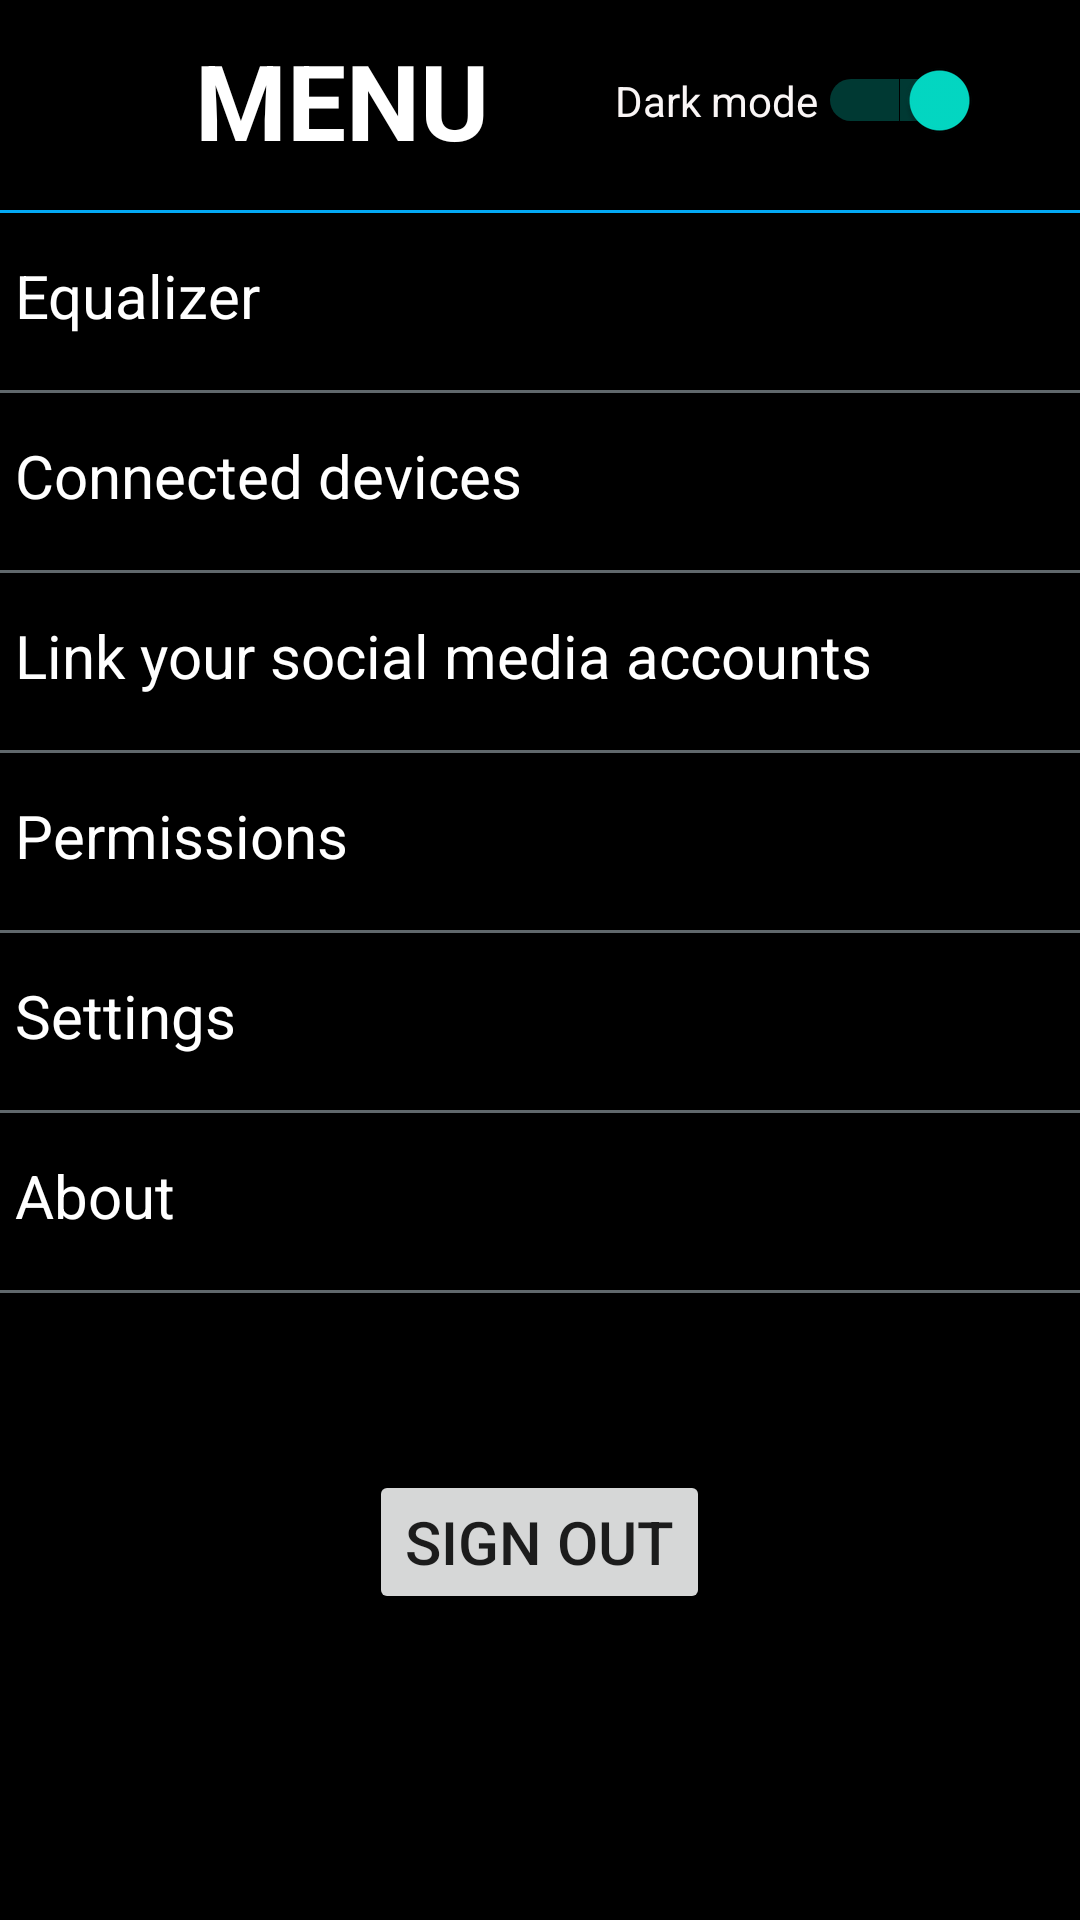

Android layout source for this screen:
<!-- AndroidManifest.xml: application theme Theme.MyApplication -->
<!-- res/layout/fragment_side_menu.xml -->
<?xml version="1.0" encoding="utf-8"?>
<FrameLayout
    xmlns:android="http://schemas.android.com/apk/res/android"
    xmlns:tools="http://schemas.android.com/tools"
    android:layout_width="330dp"
    android:layout_height="match_parent"
    android:layout_marginTop="25dp"
    android:background="@color/black"
    tools:context=".fragments.side_menu">



    <TextView
        android:layout_width="wrap_content"
        android:layout_height="wrap_content"
        android:text="@string/menu"
        android:textSize="35sp"
        android:textStyle="bold"
        android:layout_marginLeft="65dp"
        android:layout_marginTop="10dp"
        android:textColor="@color/white">
    </TextView>


    <View
        android:id="@+id/divider_menu"
        android:layout_width="match_parent"
        android:layout_height="1dp"
        android:layout_marginTop="70dp"
        android:background="#03A9F4" />

    <Switch
        android:id="@+id/switch5"
        android:layout_width="wrap_content"
        android:layout_height="wrap_content"
        android:layout_marginLeft="205dp"
        android:layout_marginTop="20dp"
        android:text="@string/dark_mode"
        android:textColor="#FAF6F6"
        android:checked="true"
        android:clickable="false"
        android:textColorHighlight="@color/white"
        android:textColorHint="@color/black"
        android:textColorLink="@color/white"
        android:layout_marginStart="205dp" />

    <TextView
        android:layout_width="wrap_content"
        android:layout_height="wrap_content"
        android:text="@string/equalizer"
        android:layout_marginLeft="5dp"
        android:layout_marginTop="85dp"
        android:textColor="@color/white"
        android:textSize="20sp"
        android:layout_marginStart="5dp">
    </TextView>

    <View
        android:id="@+id/divider_menu1"
        android:layout_width="match_parent"
        android:layout_height="1dp"
        android:layout_marginTop="130dp"
        android:background="#60686C" />


    <TextView
        android:layout_width="wrap_content"
        android:layout_height="wrap_content"
        android:layout_marginStart="5dp"
        android:layout_marginLeft="5dp"
        android:layout_marginTop="145dp"
        android:text="@string/connected_devices"
        android:textColor="@color/white"
        android:textSize="20sp">
    </TextView>

    <View
        android:id="@+id/divider_menu2"
        android:layout_width="match_parent"
        android:layout_height="1dp"
        android:layout_marginTop="190dp"
        android:background="#60686C" />

    <TextView
        android:layout_width="wrap_content"
        android:layout_height="wrap_content"
        android:layout_marginStart="5dp"
        android:layout_marginLeft="5dp"
        android:layout_marginTop="205dp"
        android:text="@string/social_media"
        android:textColor="@color/white"
        android:textSize="20sp">
    </TextView>

    <View
        android:id="@+id/divider_menu3"
        android:layout_width="match_parent"
        android:layout_height="1dp"
        android:layout_marginTop="250dp"
        android:background="#60686C" />

    <TextView
        android:layout_width="wrap_content"
        android:layout_height="wrap_content"
        android:layout_marginStart="5dp"
        android:layout_marginLeft="5dp"
        android:layout_marginTop="265dp"
        android:text="@string/permissions"
        android:textColor="@color/white"
        android:textSize="20sp">
    </TextView>

    <View
        android:id="@+id/divider_menu4"
        android:layout_width="match_parent"
        android:layout_height="1dp"
        android:layout_marginTop="310dp"
        android:background="#60686C" />

    <TextView
        android:layout_width="wrap_content"
        android:layout_height="wrap_content"
        android:layout_marginStart="5dp"
        android:layout_marginLeft="5dp"
        android:layout_marginTop="325dp"
        android:text="@string/settings"
        android:textColor="@color/white"
        android:textSize="20sp">

    </TextView>

    <View
        android:id="@+id/divider_menu5"
        android:layout_width="match_parent"
        android:layout_height="1dp"
        android:layout_marginTop="370dp"
        android:background="#60686C" />

    <TextView
        android:layout_width="wrap_content"
        android:layout_height="wrap_content"
        android:layout_marginStart="5dp"
        android:layout_marginLeft="5dp"
        android:layout_marginTop="385dp"
        android:text="@string/about"
        android:textColor="@color/white"
        android:textSize="20sp">
    </TextView>

    <View
        android:id="@+id/divider_menu6"
        android:layout_width="match_parent"
        android:layout_height="1dp"
        android:layout_marginTop="430dp"
        android:background="#60686C" />



        <Button
            android:id="@+id/sign_out"
            android:layout_width="wrap_content"
            android:layout_height="wrap_content"
            android:textSize="20sp"
            android:text="@string/sign_out"
            android:layout_marginTop="490dp"
            android:layout_gravity="center_horizontal">

        </Button>


    </FrameLayout>
<!-- resources referenced by this layout -->
<resources>
  <string name="about">About</string>
  <string name="connected_devices">Connected devices</string>
  <string name="dark_mode">Dark mode</string>
  <string name="equalizer">Equalizer</string>
  <string name="menu">MENU</string>
  <string name="permissions">Permissions</string>
  <string name="settings">Settings</string>
  <string name="sign_out">Sign out</string>
  <string name="social_media">Link your social media accounts</string>
  <style name="Theme.MyApplication" parent="Theme.MaterialComponents.DayNight.DarkActionBar">
          
          <item name="colorPrimary">#39383A</item>
          <item name="colorPrimaryVariant">@color/purple_700</item>
          <item name="colorOnPrimary">@color/white</item>
          
          <item name="colorSecondary">@color/teal_200</item>
          <item name="colorSecondaryVariant">@color/teal_700</item>
          <item name="colorOnSecondary">@color/black</item>
          
          <item name="android:statusBarColor" tools:targetApi="l">?attr/colorPrimaryVariant</item>
          
      </style>
  <!-- not gathered from this repository: default colours our renderer supplied (Android Studio template values) -->
  <color name="purple_700">#FF3700B3</color>
  <color name="teal_200">#FF03DAC5</color>
  <color name="teal_700">#FF018786</color>
  <color name="black">#FF000000</color>
  <color name="white">#FFFFFFFF</color>
</resources>
